Dataset: cadmnist (GitHub, Shrek4/cad-dataset). Classes: bearings, bolts, nuts, seals, washers.

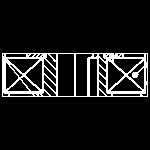
Label: bearings

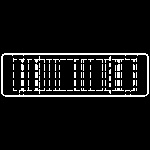
Label: bearings

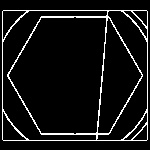
Label: bolts

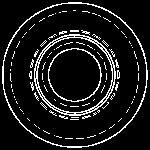
Label: seals

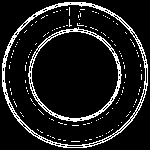
Label: seals

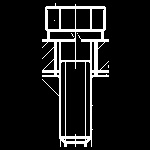
Label: bolts
